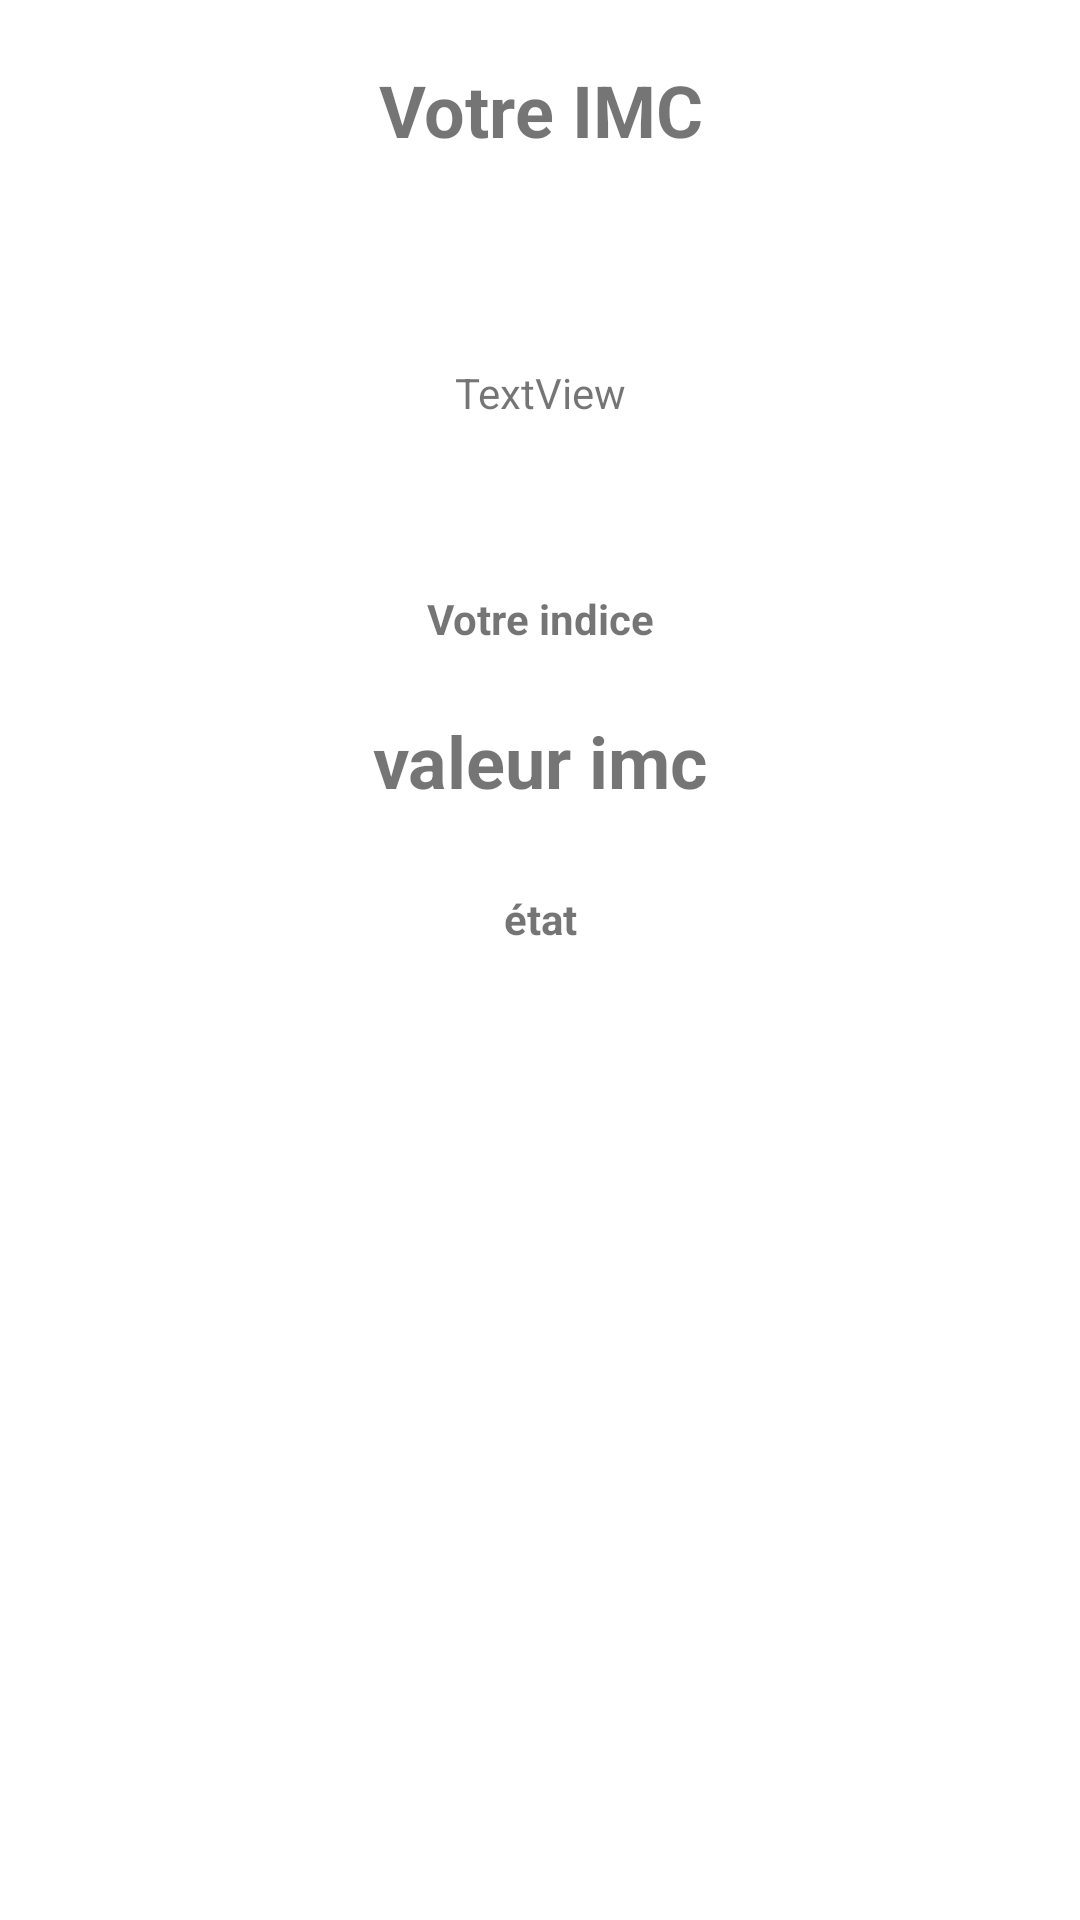

Here is an Android app screen rendered from its layout file. Give the layout XML and the strings, colors and styles it references.
<!-- AndroidManifest.xml: application theme Theme.P002 -->
<!-- res/layout/activity_main2.xml -->
<?xml version="1.0" encoding="utf-8"?>
<androidx.constraintlayout.widget.ConstraintLayout xmlns:android="http://schemas.android.com/apk/res/android"
    xmlns:app="http://schemas.android.com/apk/res-auto"
    xmlns:tools="http://schemas.android.com/tools"
    android:layout_width="match_parent"
    android:layout_height="match_parent"
    tools:context=".MainActivity2">

    <TextView
        android:id="@+id/textView9"
        android:layout_width="205dp"
        android:layout_height="30dp"
        android:layout_marginTop="16dp"
        android:gravity="center"
        android:text="valeur imc"
        android:textSize="24sp"
        android:textStyle="bold"
        app:layout_constraintEnd_toEndOf="parent"
        app:layout_constraintStart_toStartOf="parent"
        app:layout_constraintTop_toBottomOf="@+id/textView8" />

    <TextView
        android:id="@+id/textView10"
        android:layout_width="205dp"
        android:layout_height="30dp"
        android:layout_marginTop="24dp"
        android:gravity="center"
        android:text="état"
        android:textSize="14sp"
        android:textStyle="bold"
        app:layout_constraintEnd_toEndOf="parent"
        app:layout_constraintStart_toStartOf="parent"
        app:layout_constraintTop_toBottomOf="@+id/textView9" />

    <TextView
        android:id="@+id/textView8"
        android:layout_width="205dp"
        android:layout_height="30dp"
        android:gravity="center"
        android:text="Votre indice"
        android:textSize="14sp"
        android:textStyle="bold"
        app:layout_constraintEnd_toEndOf="parent"
        app:layout_constraintStart_toStartOf="parent"
        app:layout_constraintTop_toBottomOf="@+id/textView" />

    <TextView
        android:id="@+id/textView7"
        android:layout_width="267dp"
        android:layout_height="41dp"
        android:layout_marginTop="16dp"
        android:gravity="center"
        android:text="@string/votre_imc"
        android:textSize="24sp"
        android:textStyle="bold"
        app:layout_constraintLeft_toLeftOf="parent"
        app:layout_constraintRight_toRightOf="parent"
        app:layout_constraintTop_toTopOf="parent" />

    <TextView
        android:id="@+id/textView"
        android:layout_width="284dp"
        android:layout_height="121dp"
        android:gravity="center"
        android:text="TextView"
        app:layout_constraintBottom_toBottomOf="parent"
        app:layout_constraintEnd_toEndOf="parent"
        app:layout_constraintStart_toStartOf="parent"
        app:layout_constraintTop_toBottomOf="@+id/textView7"
        app:layout_constraintVertical_bias="0.029" />
</androidx.constraintlayout.widget.ConstraintLayout>
<!-- resources referenced by this layout -->
<resources>
  <string name="votre_imc">Votre IMC</string>
  <style name="Theme.P002" parent="Theme.MaterialComponents.DayNight.DarkActionBar">
          
          <item name="colorPrimary">@color/purple_500</item>
          <item name="colorPrimaryVariant">@color/purple_700</item>
          <item name="colorOnPrimary">@color/white</item>
          
          <item name="colorSecondary">@color/teal_200</item>
          <item name="colorSecondaryVariant">@color/teal_700</item>
          <item name="colorOnSecondary">@color/black</item>
          
          <item name="android:statusBarColor" tools:targetApi="l">?attr/colorPrimaryVariant</item>
          
      </style>
  <!-- not gathered from this repository: default colours our renderer supplied (Android Studio template values) -->
  <color name="purple_500">#FF6200EE</color>
  <color name="purple_700">#FF3700B3</color>
  <color name="teal_200">#FF03DAC5</color>
  <color name="teal_700">#FF018786</color>
  <color name="black">#FF000000</color>
  <color name="white">#FFFFFFFF</color>
</resources>
